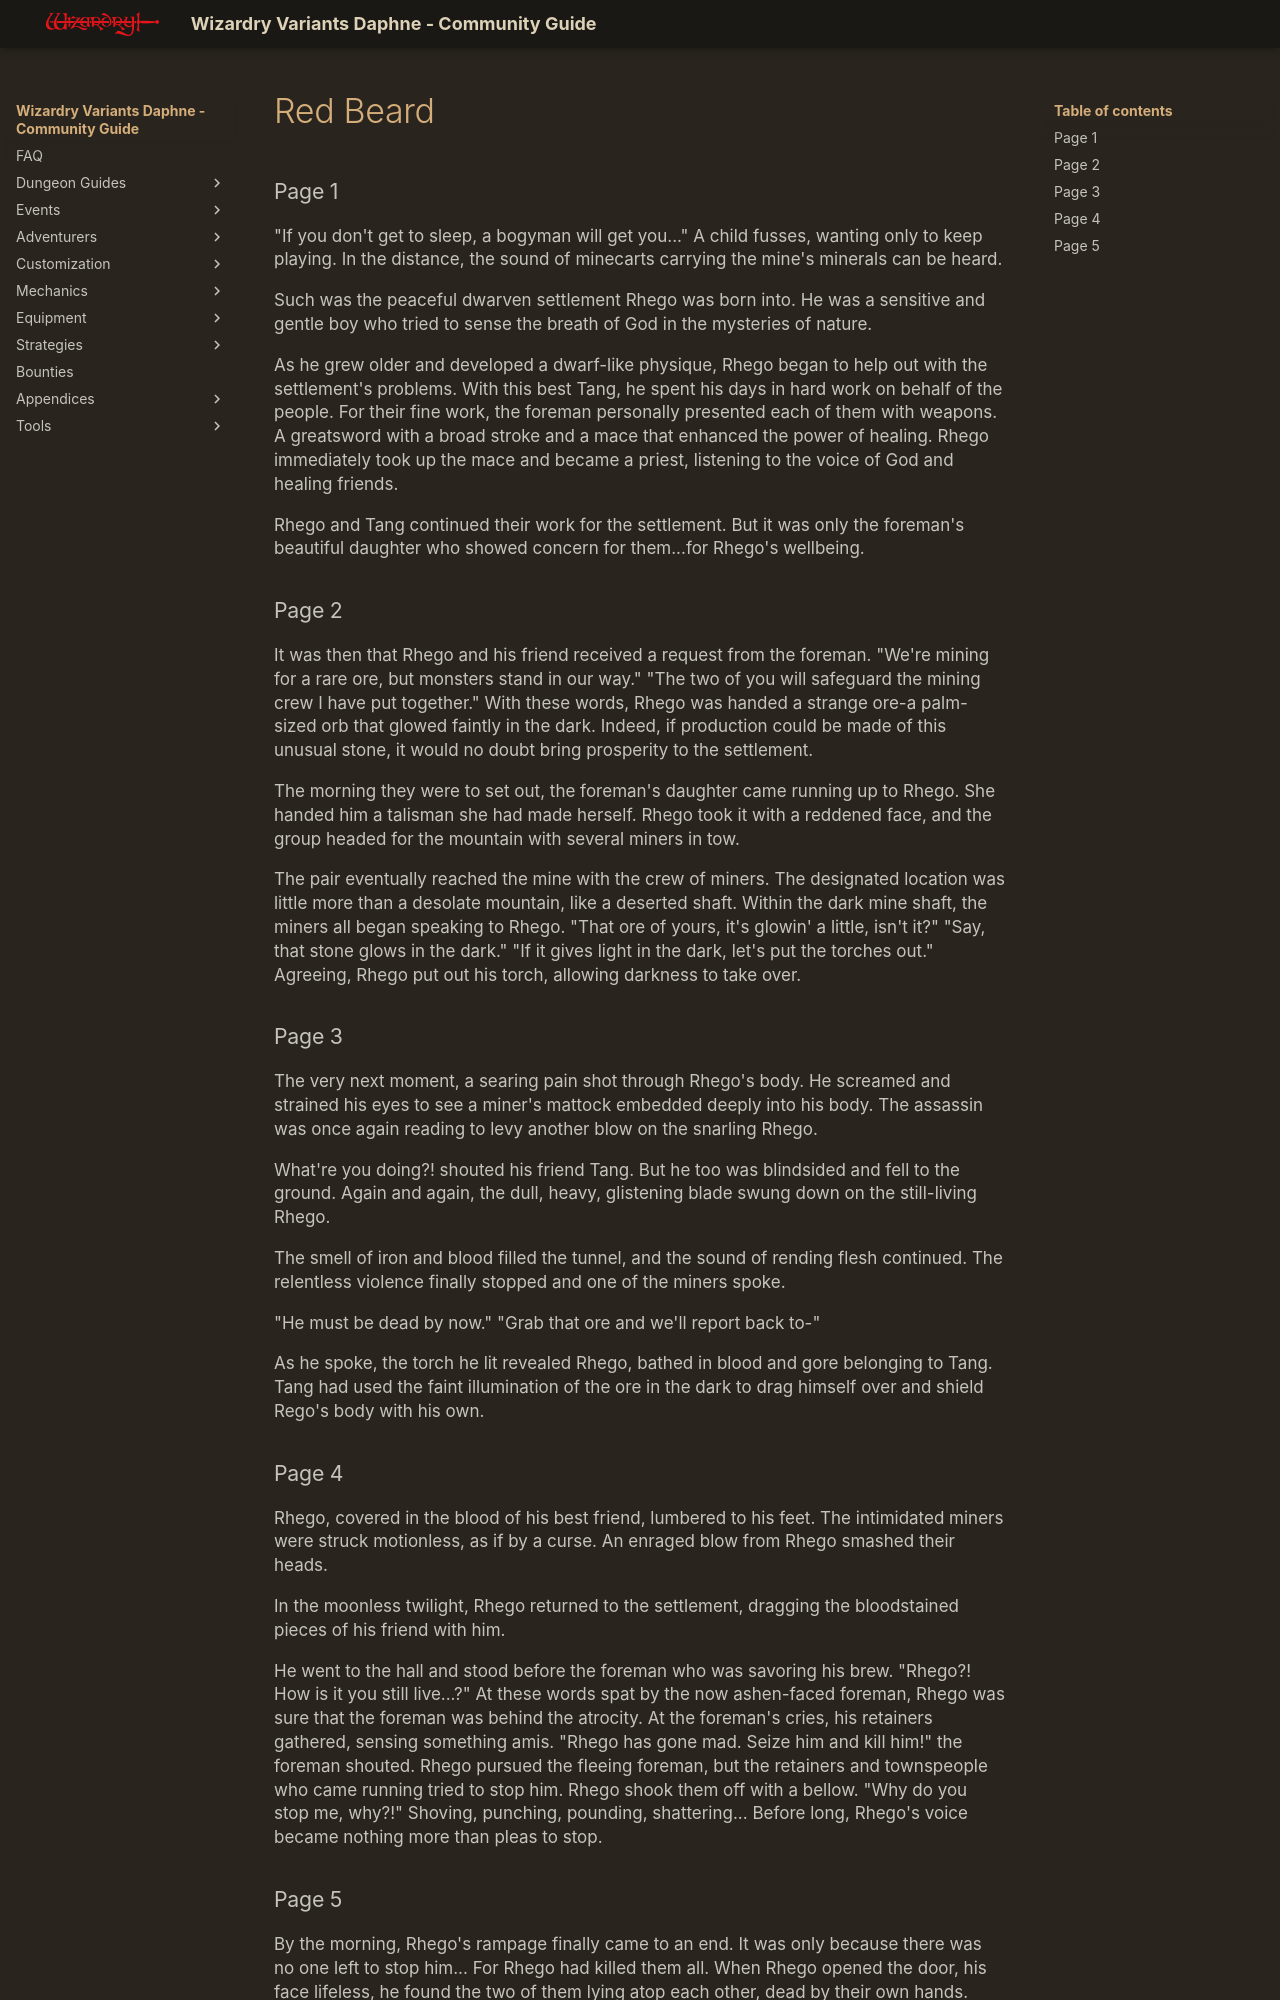

repository: itsnicksia/wizardry-daphne-guide · page: adventurers/legendary-adventurers/life-stories/Red Beard/index.html · generator: mkdocs

### Page 1  
"If you don't get to sleep, a bogyman will get you..." A child fusses, wanting only to keep playing. In the distance, the sound of minecarts carrying the mine's minerals can be heard.

Such was the peaceful dwarven settlement Rhego was born into. He was a sensitive and gentle boy who tried to sense the breath of God in the mysteries of nature.

As he grew older and developed a dwarf-like physique, Rhego began to help out with the settlement's problems. With this best Tang, he spent his days in hard work on behalf of the people. For their fine work, the foreman personally presented each of them with weapons. A greatsword with a broad stroke and a mace that enhanced the power of healing. Rhego immediately took up the mace and became a priest, listening to the voice of God and healing friends.

Rhego and Tang continued their work for the settlement. But it was only the foreman's beautiful daughter who showed concern for them...for Rhego's wellbeing.

### Page 2  
It was then that Rhego and his friend received a request from the foreman.
"We're mining for a rare ore, but monsters stand in our way."
"The two of you will safeguard the mining crew I have put together."
With these words, Rhego was handed a strange ore-a palm-sized orb that glowed faintly in the dark. Indeed, if production could be made of this unusual stone, it would no doubt bring prosperity to the settlement.

The morning they were to set out, the foreman's daughter came running up to Rhego. She handed him a talisman she had made herself. Rhego took it with a reddened face, and the group headed for the mountain with several miners in tow.

The pair eventually reached the mine with the crew of miners. The designated location was little more than a desolate mountain, like a deserted shaft. Within the dark mine shaft, the miners all began speaking to Rhego.
"That ore of yours, it's glowin' a little, isn't it?"
"Say, that stone glows in the dark."
"If it gives light in the dark, let's put the torches out."
Agreeing, Rhego put out his torch, allowing darkness to take over.

### Page 3  
The very next moment, a searing pain shot through Rhego's body. He screamed and strained his eyes to see a miner's mattock embedded deeply into his body. The assassin was once again reading to levy another blow on the snarling Rhego.

What're you doing?! shouted his friend Tang. But he too was blindsided and fell to the ground. Again and again, the dull, heavy, glistening blade swung down on the still-living Rhego.

The smell of iron and blood filled the tunnel, and the sound of rending flesh continued. The relentless violence finally stopped and one of the miners spoke.

"He must be dead by now."
"Grab that ore and we'll report back to-"

As he spoke, the torch he lit revealed Rhego, bathed in blood and gore belonging to Tang. Tang had used the faint illumination of the ore in the dark to drag himself over and shield Rego's body with his own.
